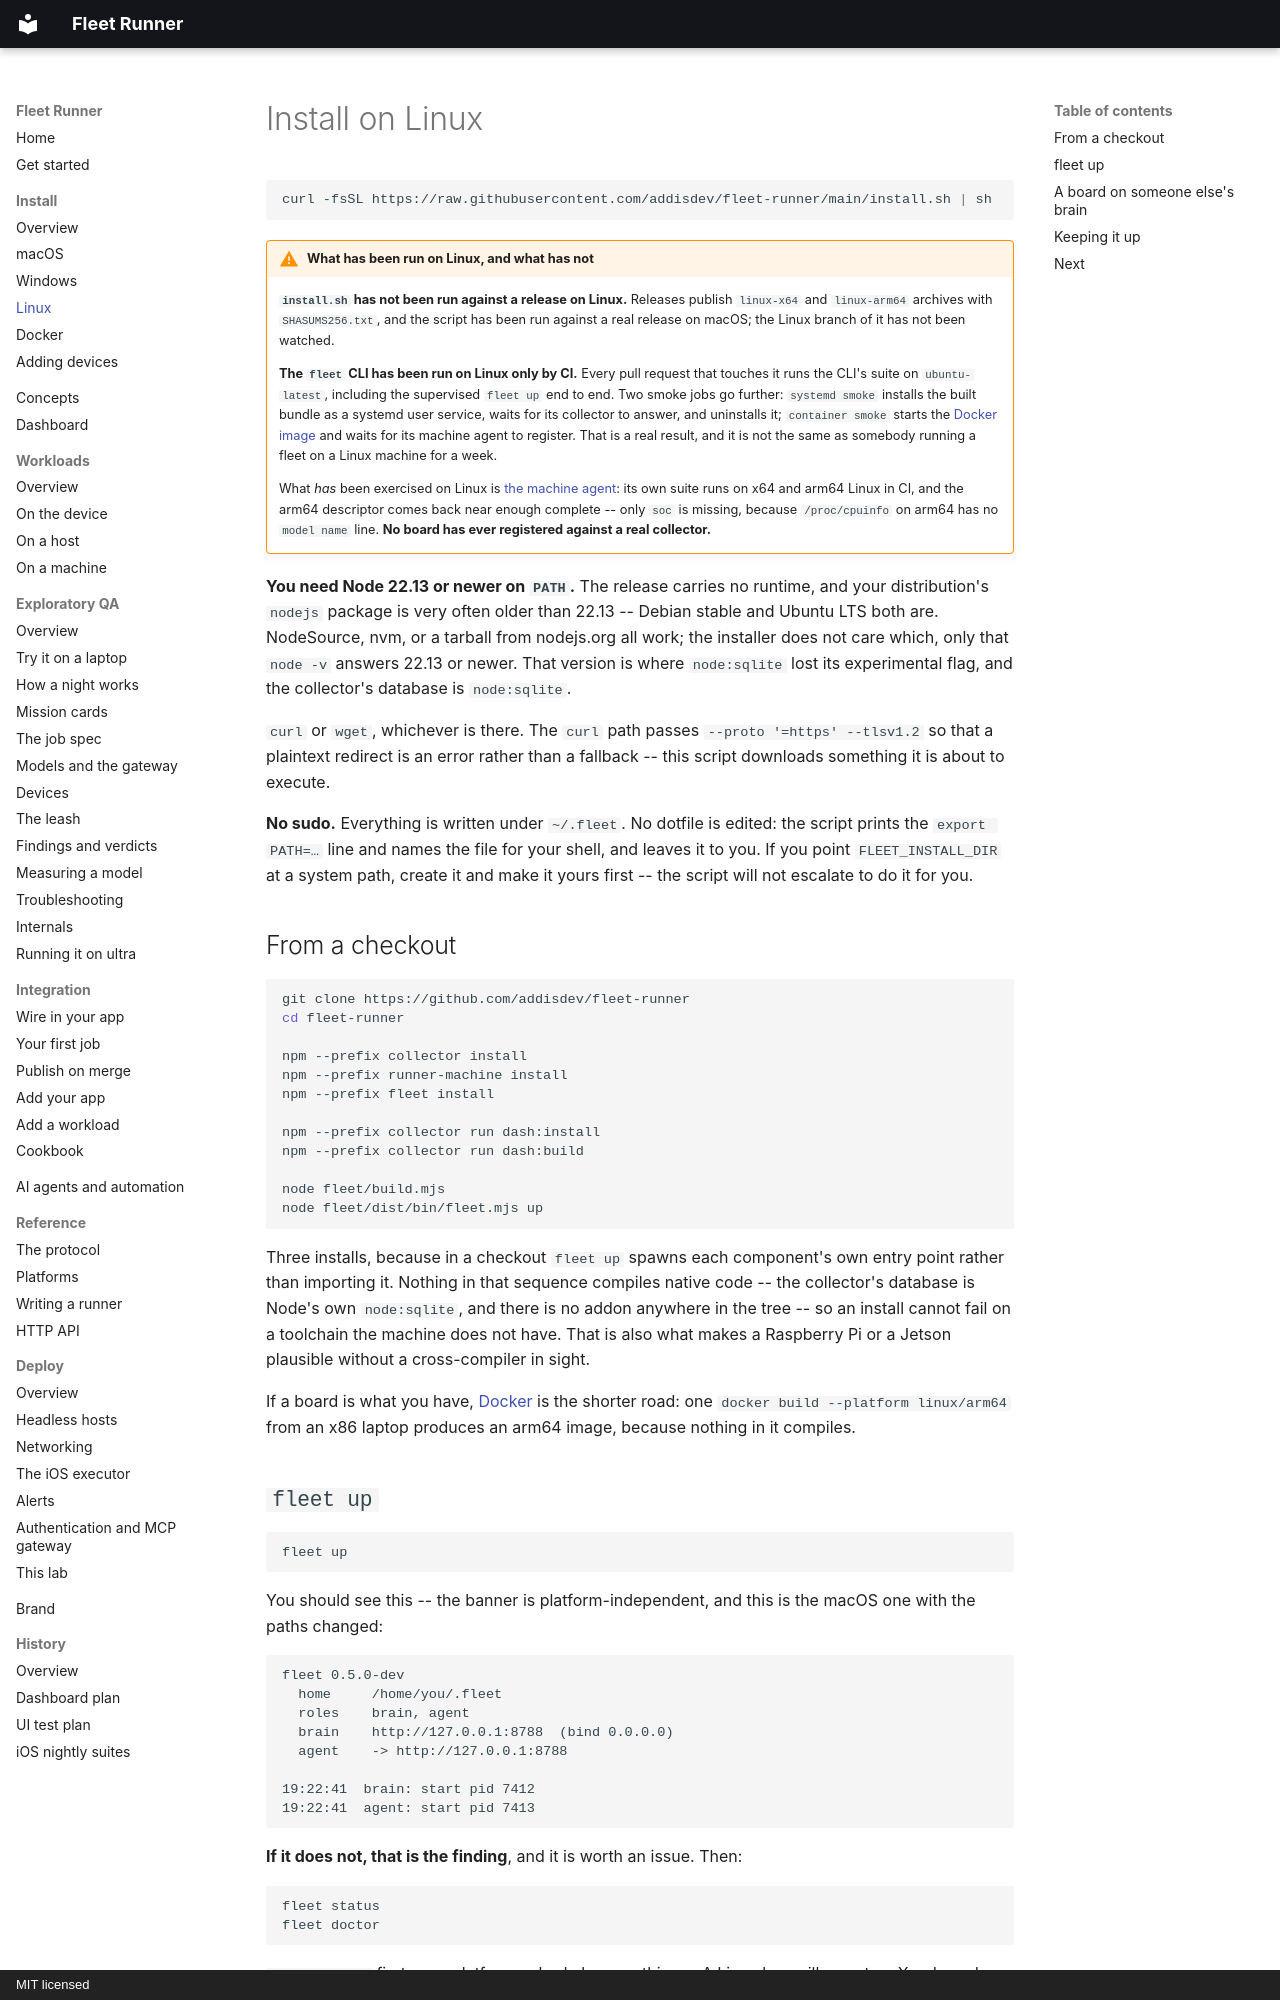

repository: addisdev/fleet-runner · page: install/linux/index.html · generator: mkdocs · copyright: MIT licensed

# Install on Linux

```bash
curl -fsSL https://raw.githubusercontent.com/addisdev/fleet-runner/main/install.sh | sh
```

!!! warning "What has been run on Linux, and what has not"

    **`install.sh` has not been run against a release on Linux.** Releases
    publish `linux-x64` and `linux-arm64` archives with `SHASUMS256.txt`, and the
    script has been run against a real release on macOS; the Linux branch of it
    has not been watched.

    **The `fleet` CLI has been run on Linux only by CI.** Every pull request
    that touches it runs the CLI's suite on `ubuntu-latest`, including the
    supervised `fleet up` end to end. Two smoke jobs go further:
    `systemd smoke` installs the built bundle as a systemd user service, waits
    for its collector to answer, and uninstalls it; `container smoke` starts the
    [Docker image](docker.md) and waits for its machine agent to register. That
    is a real result, and it is not the same as somebody running a fleet on a
    Linux machine for a week.

    What *has* been exercised on Linux is [the machine
    agent](../platforms.md#what-a-cloud-runner-actually-reports): its own suite
    runs on x64 and arm64 Linux in CI, and the arm64 descriptor comes back
    near enough complete -- only `soc` is missing, because `/proc/cpuinfo` on
    arm64 has no `model name` line. **No board has ever registered against a
    real collector.**

**You need Node 22.13 or newer on `PATH`.** The release carries no runtime, and
your distribution's `nodejs` package is very often older than 22.13 -- Debian
stable and Ubuntu LTS both are. NodeSource, nvm, or a tarball from nodejs.org
all work; the installer does not care which, only that `node -v` answers 22.13
or newer. That version is where `node:sqlite` lost its experimental flag, and
the collector's database is `node:sqlite`.

`curl` or `wget`, whichever is there. The `curl` path passes
`--proto '=https' --tlsv1.2` so that a plaintext redirect is an error rather
than a fallback -- this script downloads something it is about to execute.

**No sudo.** Everything is written under `~/.fleet`. No dotfile is edited: the
script prints the `export PATH=…` line and names the file for your shell, and
leaves it to you. If you point `FLEET_INSTALL_DIR` at a system path, create it
and make it yours first -- the script will not escalate to do it for you.

## From a checkout

```bash
git clone https://github.com/addisdev/fleet-runner
cd fleet-runner

npm --prefix collector install
npm --prefix runner-machine install
npm --prefix fleet install

npm --prefix collector run dash:install
npm --prefix collector run dash:build

node fleet/build.mjs
node fleet/dist/bin/fleet.mjs up
```

Three installs, because in a checkout `fleet up` spawns each component's own
entry point rather than importing it. Nothing in that sequence compiles native
code -- the collector's database is Node's own `node:sqlite`, and there is no
addon anywhere in the tree -- so an install cannot fail on a toolchain the
machine does not have. That is also what makes a Raspberry Pi or a Jetson
plausible without a cross-compiler in sight.

If a board is what you have, [Docker](docker.md) is the shorter road: one
`docker build --platform linux/arm64` from an x86 laptop produces an arm64
image, because nothing in it compiles.
